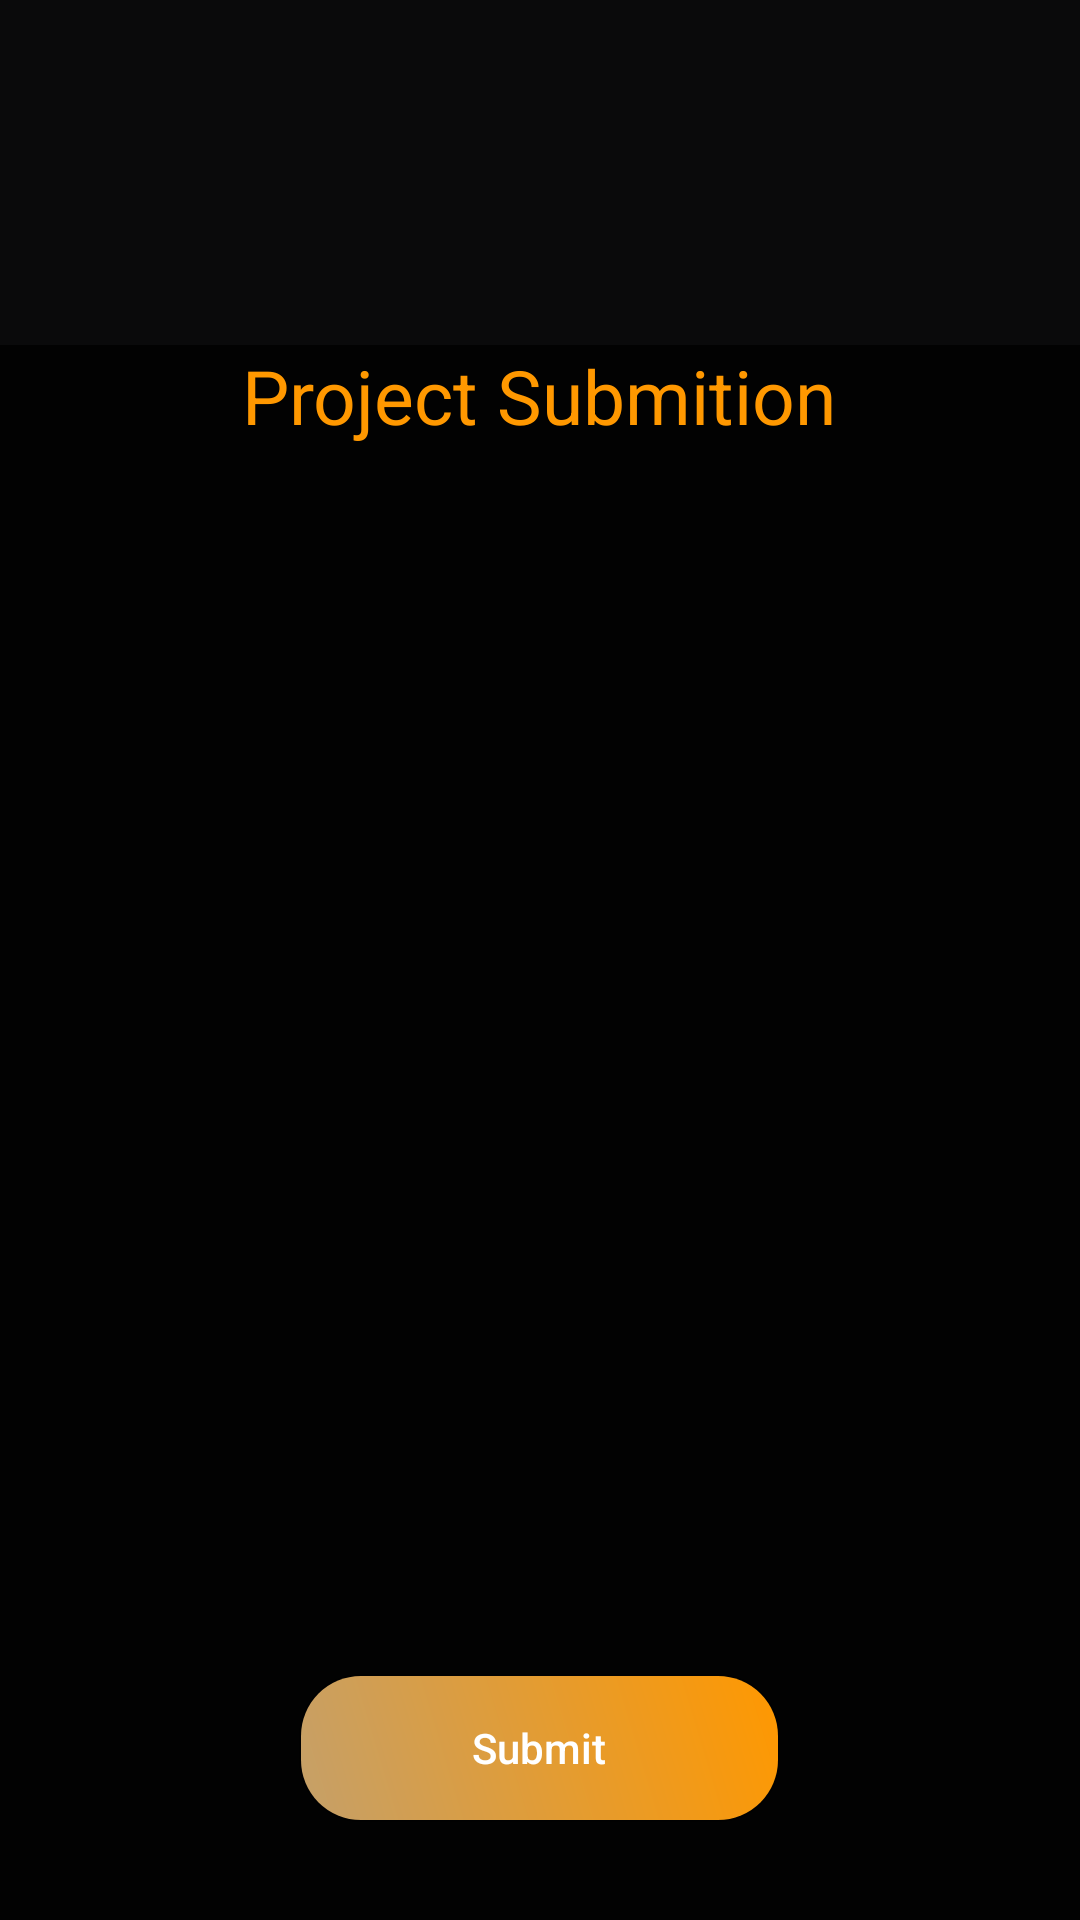

Here is an Android app screen rendered from its layout file. Give the layout XML and the strings, colors and styles it references.
<!-- AndroidManifest.xml: application theme AppTheme -->
<!-- res/layout/activity_project_submission.xml -->
<?xml version="1.0" encoding="utf-8"?>
<LinearLayout xmlns:android="http://schemas.android.com/apk/res/android"
    xmlns:app="http://schemas.android.com/apk/res-auto"
    xmlns:tools="http://schemas.android.com/tools"
    android:layout_width="match_parent"
    android:layout_height="match_parent"
    android:background="@color/colorPrimary"
    android:orientation="vertical"
    tools:context="com.example.gadsleaderboard.ProjectSubmissionActivity">

    <com.google.android.material.appbar.AppBarLayout
        android:id="@+id/appbar"
        android:layout_width="match_parent"
        android:layout_height="wrap_content"
        android:background="#0A0A0B"
        android:theme="@style/ThemeOverlay.AppCompat.ActionBar">

        <androidx.appcompat.widget.Toolbar
            android:layout_width="match_parent"
            android:layout_height="wrap_content"
            android:layout_gravity="center_horizontal"
            app:popupTheme="@style/ThemeOverlay.AppCompat.Light">

            <LinearLayout
                android:layout_width="wrap_content"
                android:layout_height="wrap_content"
                android:layout_marginStart="10dp"
                android:layout_marginLeft="10dp"
                android:layout_marginTop="10dp"
                android:layout_marginEnd="10dp"
                android:layout_marginBottom="5dp"
                android:background="@android:color/black"
                android:gravity="center"
                android:orientation="horizontal">

                <ImageView
                    android:layout_width="match_parent"
                    android:layout_height="100dp"
                    android:src="@drawable/gads" />

            </LinearLayout>

        </androidx.appcompat.widget.Toolbar>

    </com.google.android.material.appbar.AppBarLayout>

    <TextView
        android:layout_width="wrap_content"
        android:layout_height="wrap_content"
        android:layout_gravity="center_horizontal"
        android:text="Project Submition"
        android:textColor="#FF9800"
        android:textSize="25dp" />

    <LinearLayout
        android:layout_width="match_parent"
        android:layout_height="50dp"
        android:layout_margin="10dp"
        android:layout_marginTop="70dp"
        android:orientation="horizontal">

        <EditText
            android:id="@+id/firstname"
            android:layout_width="match_parent"
            android:layout_height="match_parent"
            android:layout_weight="1"
            android:background="@drawable/buttpom_edittext"
          />

        <EditText
            android:id="@+id/lastname"
            android:layout_width="match_parent"
            android:background="@drawable/buttpom_edittext"
            android:layout_height="match_parent"
            android:layout_marginStart="8dp"
            android:layout_weight="1" />


    </LinearLayout>

    <EditText
        android:id="@+id/email"
        android:layout_width="match_parent"
        android:layout_height="50dp"
        android:layout_marginTop="80dp"
        android:layout_marginStart="10dp"
        android:layout_marginEnd="10dp"
        android:background="@drawable/buttpom_edittext"
       />
    <EditText
        android:id="@+id/limkgithub"
        android:layout_width="match_parent"
        android:layout_marginTop="80dp"
        android:layout_height="50dp"
        android:layout_marginStart="10dp"
        android:layout_marginEnd="10dp"
        android:textColor="@android:color/black"
        android:background="@drawable/buttpom_edittext"/>

    <Button
        android:id="@+id/buttomsubbmit"
        android:layout_width="159dp"
        android:layout_height="wrap_content"
        android:layout_gravity="center"
        android:textAllCaps="false"
        android:textColor="@android:color/white"
        android:layout_marginTop="80dp"
        android:background="@drawable/buttom_submit"
        android:text="Submit" />
</LinearLayout>
<!-- resources referenced by this layout -->
<resources>
  <color name="colorPrimary">#020202</color>
  <!-- drawable buttom_submit (drawable) -->
  <shape xmlns:android="http://schemas.android.com/apk/res/android"
      android:shape="rectangle">
      <solid android:color="#FF9800" />
      <corners android:radius="20dp" />
      <gradient android:angle="45"
          android:startColor="#C5A069"
          android:endColor="#FF9800"
          />
  </shape>
  <style name="AppTheme" parent="Theme.AppCompat.Light.NoActionBar">
          
          <item name="colorPrimary">@color/colorPrimary</item>
          <item name="colorPrimaryDark">@color/colorPrimaryDark</item>
          <item name="colorAccent">@color/colorAccent</item>
          <item name="android:statusBarColor" tools:targetApi="lollipop">@color/colorPrimary</item>
      </style>
  <color name="colorPrimaryDark">#ffffff</color>
  <color name="colorAccent">#4C504F</color>
</resources>
